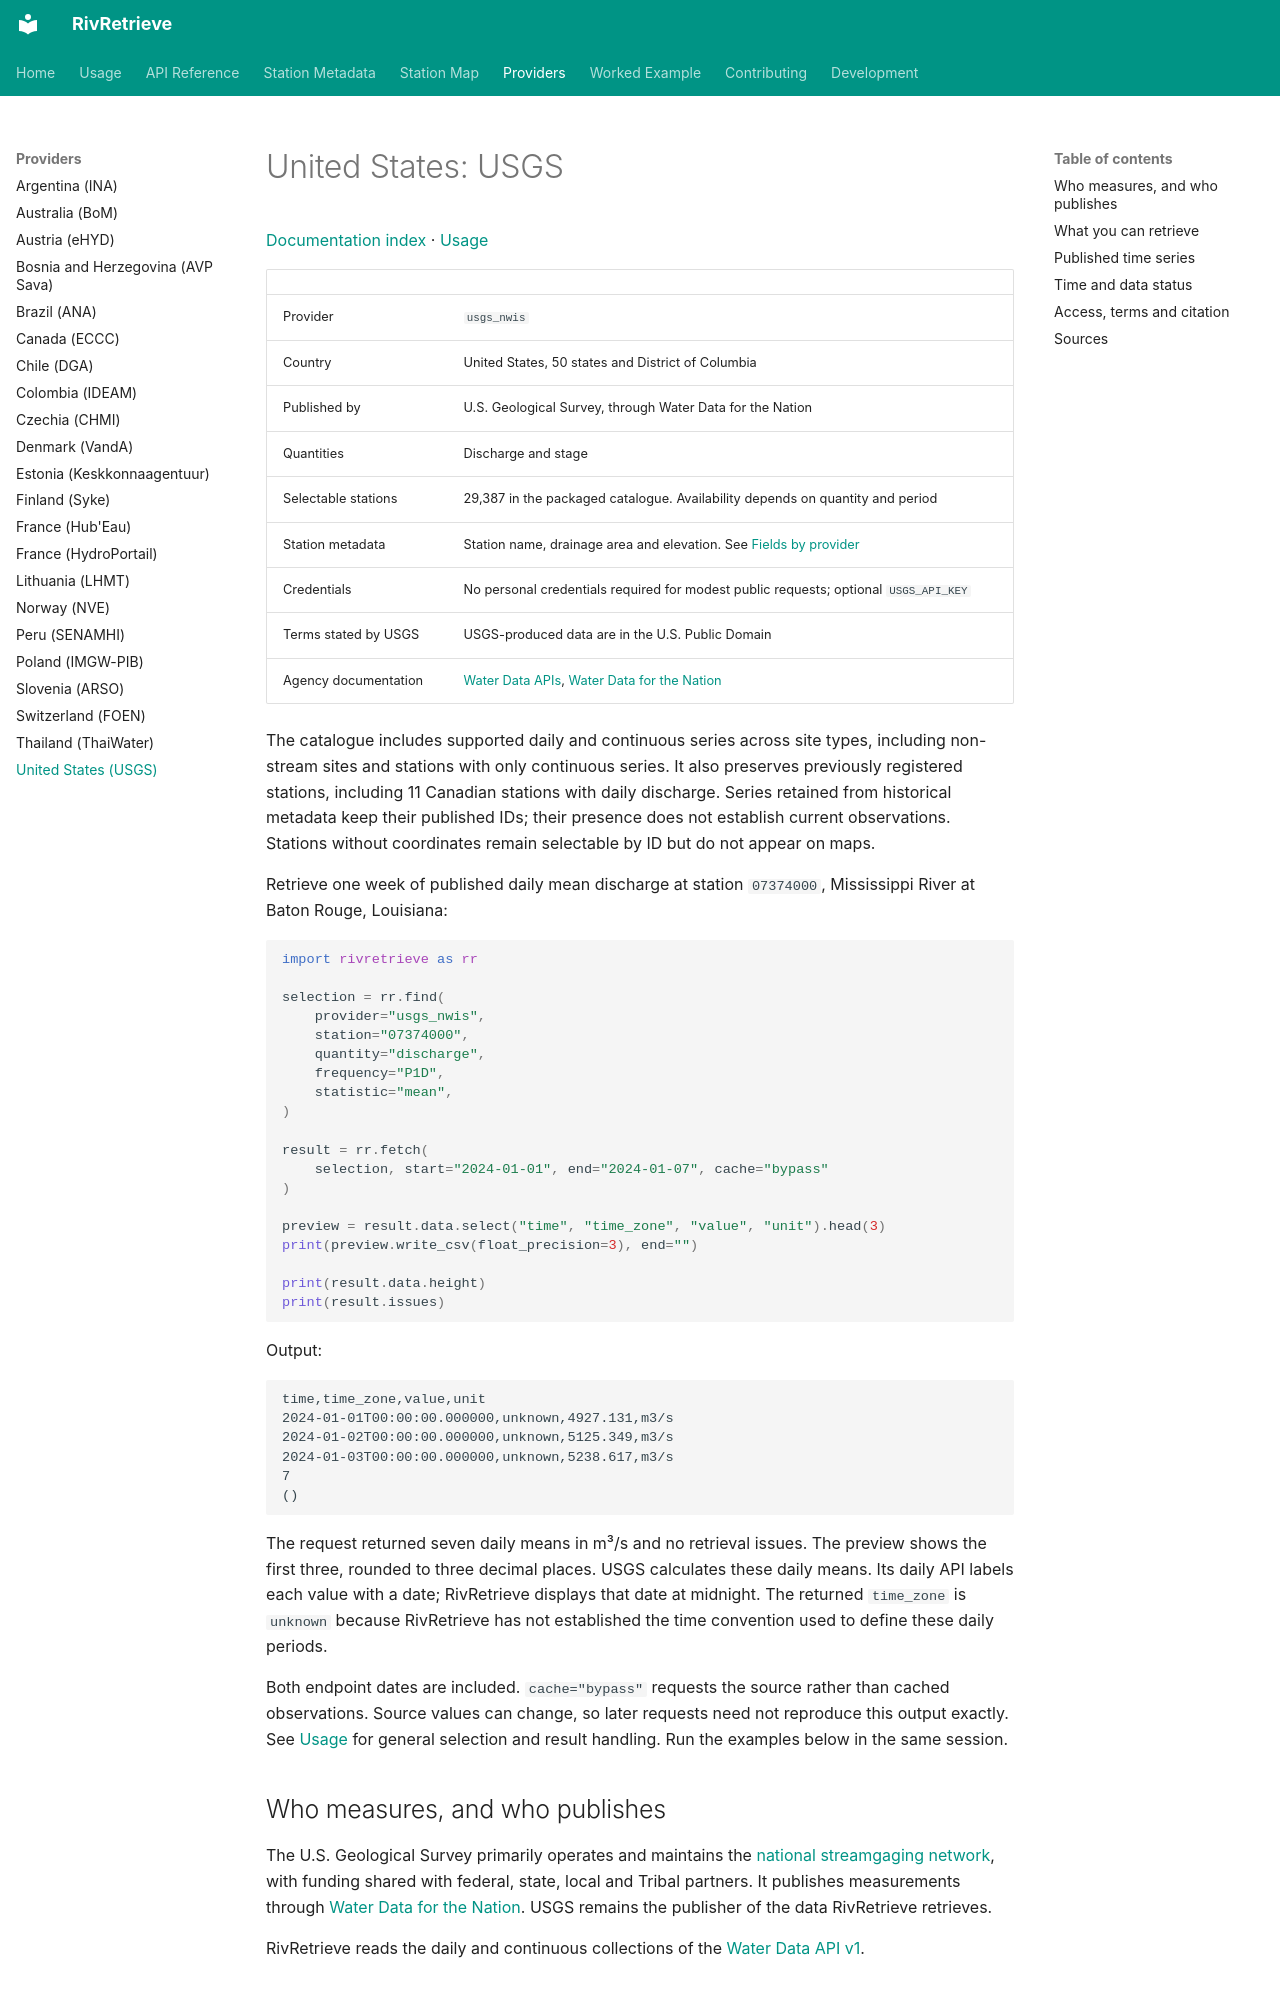

repository: RivRetrieve/RivRetrieve · page: providers/usgs_nwis/index.html · generator: mkdocs

# United States: USGS

[Documentation index](../README.md) · [Usage](../usage.md)

| | |
|---|---|
| Provider | `usgs_nwis` |
| Country | United States, 50 states and District of Columbia |
| Published by | U.S. Geological Survey, through Water Data for the Nation |
| Quantities | Discharge and stage |
| Selectable stations | 29,387 in the packaged catalogue. Availability depends on quantity and period |
| Station metadata | Station name, drainage area and elevation. See [Fields by provider](../station-metadata.md#fields-by-provider) |
| Credentials | No personal credentials required for modest public requests; optional `USGS_API_KEY` |
| Terms stated by USGS | USGS-produced data are in the U.S. Public Domain |
| Agency documentation | [Water Data APIs](https://api.waterdata.usgs.gov/), [Water Data for the Nation](https://waterdata.usgs.gov/) |

The catalogue includes supported daily and continuous series across site types,
including non-stream sites and stations with only continuous series. It also
preserves previously registered stations, including 11
Canadian stations with daily discharge. Series retained from historical metadata
keep their published IDs; their presence does not establish current observations.
Stations without coordinates remain selectable by ID but do not appear on maps.

Retrieve one week of published daily mean discharge at station `07374000`,
Mississippi River at Baton Rouge, Louisiana:

```python
import rivretrieve as rr

selection = rr.find(
    provider="usgs_nwis",
    station="07374000",
    quantity="discharge",
    frequency="P1D",
    statistic="mean",
)

result = rr.fetch(
    selection, start="2024-01-01", end="2024-01-07", cache="bypass"
)

preview = result.data.select("time", "time_zone", "value", "unit").head(3)
print(preview.write_csv(float_precision=3), end="")

print(result.data.height)
print(result.issues)
```

Output:

```text
time,time_zone,value,unit
2024-01-01T00:00:00.000000,unknown,4927.131,m3/s
2024-01-02T00:00:00.000000,unknown,5125.349,m3/s
2024-01-03T00:00:00.000000,unknown,5238.617,m3/s
7
()
```

The request returned seven daily means in m³/s and no retrieval issues. The
preview shows the first three, rounded to three decimal places. USGS calculates
these daily means. Its daily API labels each value with a date; RivRetrieve
displays that date at midnight. The returned `time_zone` is `unknown` because
RivRetrieve has not established the time convention used to define these daily
periods.

Both endpoint dates are included. `cache="bypass"` requests the source rather than
cached observations. Source values can change, so later requests need not reproduce
this output exactly. See [Usage](../usage.md) for general selection and result
handling. Run the examples below in the same session.

## Who measures, and who publishes

The U.S. Geological Survey primarily operates and maintains the
[national streamgaging network](https://www.usgs.gov/mission-areas/water-resources/science/usgs-national-streamgaging-network),
with funding shared with federal, state, local and Tribal partners. It publishes
measurements through [Water Data for the Nation](https://waterdata.usgs.gov/).
USGS remains the publisher of the data RivRetrieve retrieves.

RivRetrieve reads the daily and continuous collections of the
[Water Data API v1](https://api.waterdata.usgs.gov/ogcapi/v1/).
